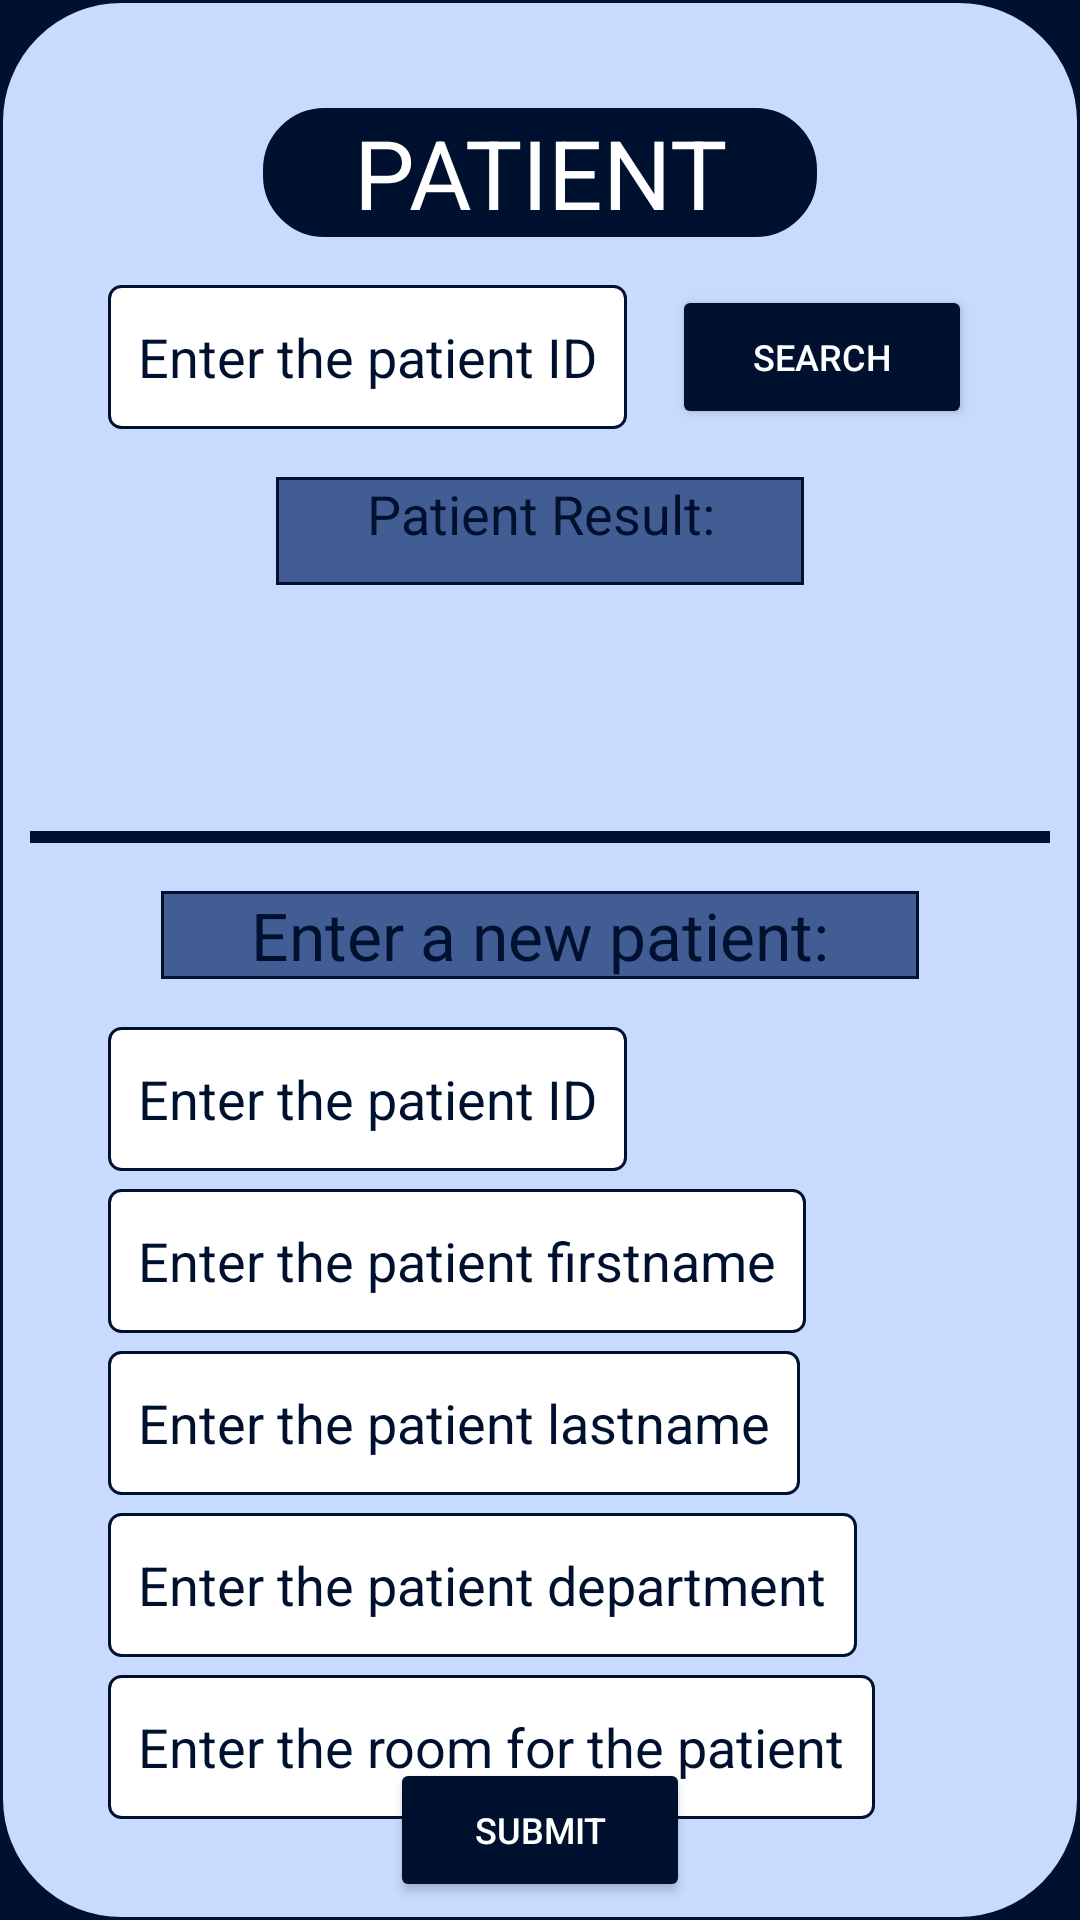

Reconstruct the res/layout file that produces this screen, plus the resources it refers to.
<!-- AndroidManifest.xml: application theme Theme.Alexandermaynard_COMP304Lab3_Ex1 -->
<!-- res/layout/activity_patient.xml -->
<?xml version="1.0" encoding="utf-8"?>
<androidx.constraintlayout.widget.ConstraintLayout xmlns:android="http://schemas.android.com/apk/res/android"
    xmlns:app="http://schemas.android.com/apk/res-auto"
    xmlns:tools="http://schemas.android.com/tools"
    android:id="@+id/main"
    android:layout_width="match_parent"
    android:layout_height="match_parent"
    style="@style/activity_frame_layout_margin"
    android:background="@drawable/content_frame_border"
    tools:context=".PatientActivity">

    
    <TextView
        android:id="@+id/patient_title"
        style="@style/title_text"
        android:layout_width="wrap_content"
        android:layout_height="wrap_content"
        android:layout_marginTop="36dp"
        android:text="@string/patient_title"
        android:background="@drawable/title_border"
        app:layout_constraintEnd_toEndOf="parent"
        app:layout_constraintStart_toStartOf="parent"
        app:layout_constraintTop_toTopOf="parent" />



    
    

    
    <EditText
        android:id="@+id/patient_id_search"
        style="@style/right_aligned_edit_text"
        android:layout_width="wrap_content"
        android:layout_height="48dp"
        android:layout_marginTop="16dp"
        android:autofillHints="enter the patient's ID"
        android:background="@drawable/edit_text_border"
        android:hint="@string/patient_id_hint"
        android:inputType="number"
        app:layout_constraintStart_toStartOf="parent"
        app:layout_constraintTop_toBottomOf="@+id/patient_title" />

    
    <Button
        android:id="@+id/search_patient_btn"
        style="@style/regular_button"
        android:layout_marginTop="16dp"
        android:layout_marginEnd="26dp"
        android:text="@string/search_btn_text"
        app:layout_constraintEnd_toEndOf="parent"
        app:layout_constraintTop_toBottomOf="@+id/patient_title" />

    
    <TextView
        android:id="@+id/patient_result_title"
        style="@style/regular_text_view"
        android:layout_marginTop="16dp"
        android:background="@drawable/sub_title_border"
        android:text="@string/patient_result_text_prompt"
        app:layout_constraintEnd_toEndOf="parent"
        app:layout_constraintStart_toStartOf="parent"
        app:layout_constraintTop_toBottomOf="@+id/patient_id_search" />

    
    <TextView
        android:id="@+id/patient_result"
        style="@style/regular_text_view"
        android:layout_height="60dp"
        android:layout_marginTop="6dp"
        android:text=""
        app:layout_constraintEnd_toEndOf="parent"
        app:layout_constraintStart_toStartOf="parent"
        app:layout_constraintTop_toBottomOf="@+id/patient_result_title" />

    
    

    
    

    
    <View
        android:id="@+id/content_divider"
        android:layout_width="match_parent"
        android:layout_height="4dp"
        android:layout_marginTop="16dp"
        android:background="@color/dark_blue"
        app:layout_constraintEnd_toEndOf="parent"
        app:layout_constraintHorizontal_bias="0.0"
        app:layout_constraintStart_toStartOf="parent"
        app:layout_constraintTop_toBottomOf="@+id/patient_result" />

    
    <TextView
        android:id="@+id/enter_patient_title"
        style="@style/sub_title_text"
        android:layout_marginTop="16dp"
        android:text="@string/enter_patient_title"
        android:background="@drawable/sub_title_border"
        app:layout_constraintEnd_toEndOf="parent"
        app:layout_constraintStart_toStartOf="parent"
        app:layout_constraintTop_toBottomOf="@+id/content_divider" />

    
    <EditText
        android:id="@+id/patient_id_entry"
        style="@style/right_aligned_edit_text"
        android:layout_marginTop="16dp"
        android:autofillHints="enter the patient's id"
        android:background="@drawable/edit_text_border"
        android:hint="@string/patient_id_hint"
        android:inputType="number"
        app:layout_constraintStart_toStartOf="parent"
        app:layout_constraintTop_toBottomOf="@+id/enter_patient_title" />

    
    <EditText
        android:id="@+id/patient_firstname_entry"
        style="@style/right_aligned_edit_text"
        android:autofillHints="enter the patient's firstname"
        android:hint="@string/patient_firstname_hint"
        android:inputType="text"
        app:layout_constraintStart_toStartOf="parent"
        android:background="@drawable/edit_text_border"
        app:layout_constraintTop_toBottomOf="@+id/patient_id_entry" />

    
    <EditText
        android:id="@+id/patient_lastname_entry"
        style="@style/right_aligned_edit_text"
        android:autofillHints="enter the patient's lastname"
        android:hint="@string/patient_lastname_hint"
        android:inputType="text"
        app:layout_constraintStart_toStartOf="parent"
        android:background="@drawable/edit_text_border"
        app:layout_constraintTop_toBottomOf="@+id/patient_firstname_entry" />

    
    <EditText
        android:id="@+id/patient_department_entry"
        style="@style/right_aligned_edit_text"
        android:autofillHints="enter the patient's department"
        android:hint="@string/patient_department_hint"
        android:inputType="text"
        app:layout_constraintStart_toStartOf="parent"
        android:background="@drawable/edit_text_border"
        app:layout_constraintTop_toBottomOf="@+id/patient_lastname_entry" />

    
    <EditText
        android:id="@+id/patient_room_entry"
        style="@style/right_aligned_edit_text"
        android:autofillHints="enter the room number of the patient"
        android:hint="@string/patient_room_hint"
        android:inputType="number"
        app:layout_constraintStart_toStartOf="parent"
        android:background="@drawable/edit_text_border"
        app:layout_constraintTop_toBottomOf="@+id/patient_department_entry" />

    
    <Button
        android:id="@+id/submit_btn"
        style="@style/regular_button"
        android:text="@string/submit_btn_text"
        app:layout_constraintBottom_toBottomOf="parent"
        app:layout_constraintEnd_toEndOf="parent"
        app:layout_constraintStart_toStartOf="parent" />

    
    

</androidx.constraintlayout.widget.ConstraintLayout>
<!-- resources referenced by this layout -->
<resources>
  <color name="dark_blue">#001130</color>
  <!-- drawable edit_text_border (drawable) -->
  <?xml version="1.0" encoding="utf-8"?>
  <shape xmlns:android="http://schemas.android.com/apk/res/android">
      
      <solid android:color="@color/white"/>
      
      <corners android:radius="4dp"/>
      
      <stroke android:width="1dp" android:color="@color/dark_blue"/>
      
      <padding android:bottom="0dp" android:left="10dp" android:right="10dp" android:top="0dp"/>
  </shape>
  <!-- drawable sub_title_border (drawable) -->
  <?xml version="1.0" encoding="utf-8"?>
  <shape xmlns:android="http://schemas.android.com/apk/res/android">
      
      <solid android:color="@color/medium_blue"/>
      
      <stroke android:width="1dp" android:color="@color/dark_blue"/>
      
      <padding android:bottom="0dp" android:left="30dp" android:right="30dp" android:top="0dp"/>
  </shape>
  <!-- drawable title_border (drawable) -->
  <?xml version="1.0" encoding="utf-8"?>
  <shape xmlns:android="http://schemas.android.com/apk/res/android">
      
      <solid android:color="@color/dark_blue"/>
      
      <stroke android:width="1dp" android:color="@color/dark_blue"/>
      
      <corners android:radius="20dp"/>
      
      <padding android:bottom="0dp" android:left="30dp" android:right="30dp" android:top="0dp"/>
  </shape>
  <string name="enter_patient_title">Enter a new patient:</string>
  <string name="patient_department_hint">Enter the patient department</string>
  <string name="patient_firstname_hint">Enter the patient firstname</string>
  <string name="patient_id_hint">Enter the patient ID</string>
  <string name="patient_lastname_hint">Enter the patient lastname</string>
  <string name="patient_result_text_prompt">Patient Result:</string>
  <string name="patient_room_hint">Enter the room for the patient</string>
  <string name="patient_title">PATIENT</string>
  <string name="search_btn_text">Search</string>
  <string name="submit_btn_text">Submit</string>
  <style name="activity_frame_layout_margin">
          <item name="android:layout_margin">10dp</item>
      </style>
  <style name="regular_button">
          <item name="android:layout_width">100dp</item>
          <item name="android:layout_height">48dp</item>
          <item name="android:textColor">@color/white</item>
          <item name="android:backgroundTint">@color/dark_blue</item>
          <item name="android:layout_marginBottom">6dp</item>
          <item name="android:textSize">12sp</item>
      </style>
  <style name="regular_text_view">
          <item name="android:layout_width">wrap_content</item>
          <item name="android:layout_height">36dp</item>
          <item name="android:layout_marginTop">4dp</item>
          <item name="android:textAlignment">center</item>
      </style>
  <style name="right_aligned_edit_text">
          <item name="android:layout_width">wrap_content</item>
          <item name="android:layout_height">48dp</item>
          <item name="android:textColorHint">@color/dark_blue</item>
          <item name="android:textColor">@color/dark_blue</item>
          <item name="android:layout_marginTop">6dp</item>
          <item name="android:layout_marginStart">26dp</item>
      </style>
  <style name="sub_title_text">
          <item name="android:textSize">22sp</item>
          <item name="android:textAlignment">center</item>
          <item name="android:layout_marginTop">16dp</item>
          <item name="layout_constraintVertical_bias">0.392</item>
          <item name="android:layout_width">wrap_content</item>
          <item name="android:layout_height">wrap_content</item>
      </style>
  <style name="Theme.Alexandermaynard_COMP304Lab3_Ex1" parent="Base.Theme.Alexandermaynard_COMP304Lab3_Ex1" />
  <color name="light_blue">#C8DBFF</color>
  <color name="white">#FFFFFFFF</color>
  <color name="medium_blue">#415D93</color>
</resources>
